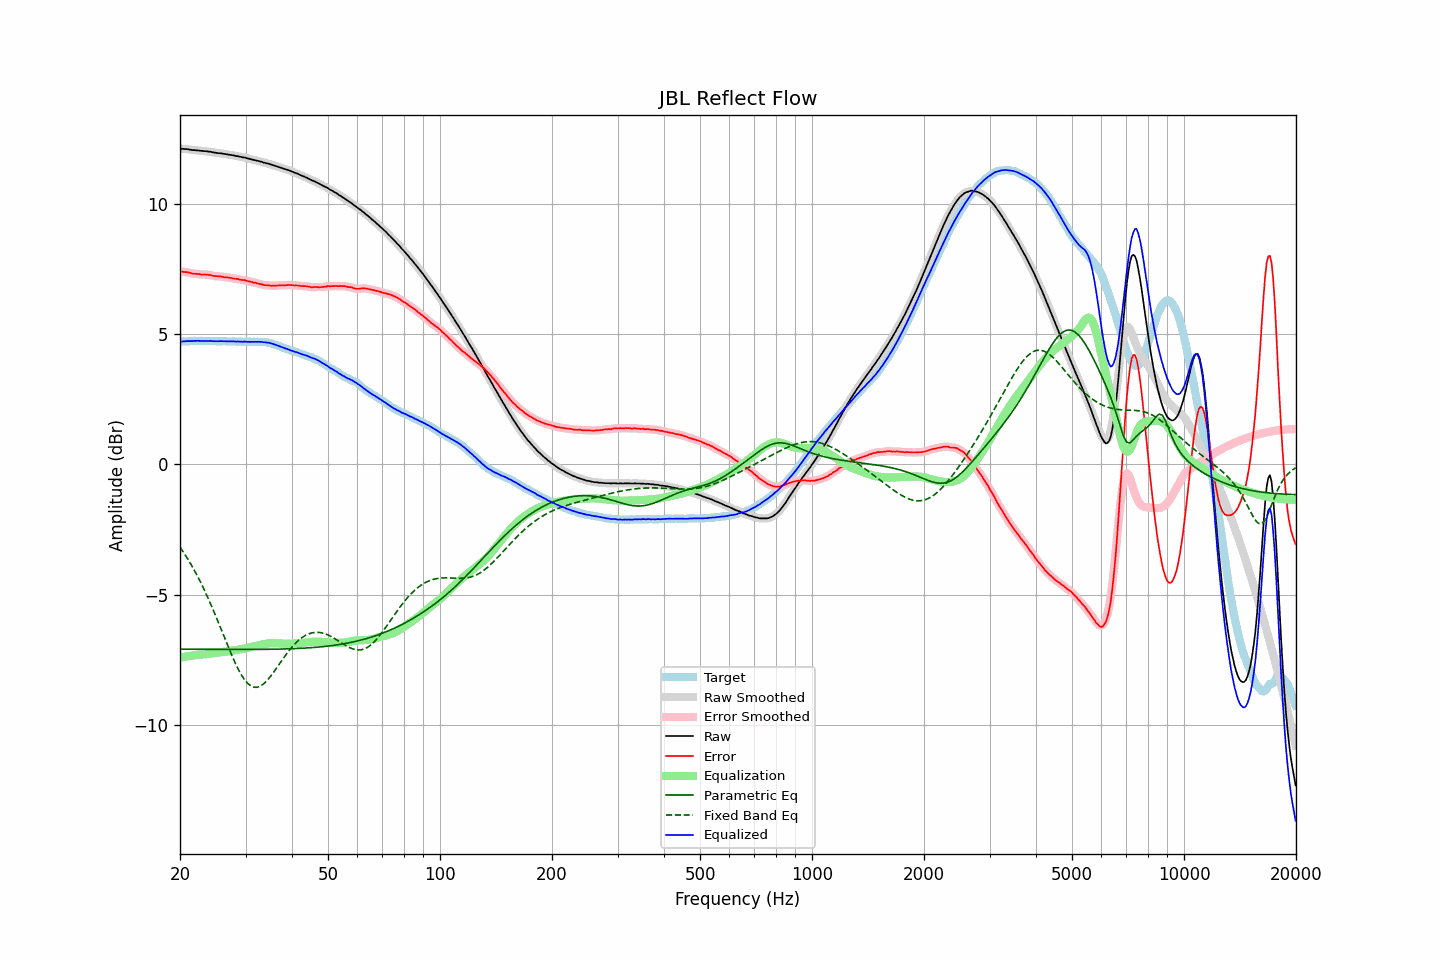

The table this chart was drawn from, first rows:
frequency, raw, error, smoothed, error_smoothed, equalization, parametric_eq, fixed_band_eq, equalized_raw, equalized_smoothed, target
20.00, 12.12, 7.40, 12.12, 7.40, -7.41, -7.09, -3.18, 4.70, 4.70, 4.71
20.20, 12.12, 7.40, 12.12, 7.40, -7.40, -7.09, -3.27, 4.71, 4.71, 4.71
20.40, 12.12, 7.39, 12.12, 7.40, -7.39, -7.09, -3.36, 4.72, 4.72, 4.72
20.61, 12.11, 7.38, 12.11, 7.39, -7.38, -7.09, -3.45, 4.73, 4.73, 4.72
20.81, 12.11, 7.38, 12.11, 7.38, -7.37, -7.09, -3.55, 4.73, 4.73, 4.72
21.02, 12.10, 7.38, 12.10, 7.37, -7.36, -7.09, -3.65, 4.73, 4.73, 4.72
21.23, 12.09, 7.36, 12.09, 7.36, -7.35, -7.10, -3.75, 4.73, 4.73, 4.73
21.44, 12.08, 7.34, 12.08, 7.34, -7.34, -7.10, -3.85, 4.73, 4.73, 4.74
21.66, 12.07, 7.33, 12.07, 7.33, -7.33, -7.10, -3.96, 4.73, 4.74, 4.74
21.87, 12.07, 7.32, 12.06, 7.32, -7.32, -7.10, -4.07, 4.74, 4.74, 4.75
22.09, 12.06, 7.32, 12.06, 7.32, -7.31, -7.10, -4.19, 4.74, 4.75, 4.74
22.31, 12.06, 7.31, 12.05, 7.31, -7.31, -7.10, -4.30, 4.75, 4.75, 4.75
22.54, 12.05, 7.31, 12.05, 7.30, -7.30, -7.10, -4.42, 4.74, 4.74, 4.74
22.76, 12.04, 7.29, 12.04, 7.30, -7.30, -7.10, -4.55, 4.74, 4.74, 4.75
22.99, 12.04, 7.29, 12.03, 7.29, -7.30, -7.10, -4.67, 4.74, 4.74, 4.75
23.22, 12.03, 7.29, 12.03, 7.29, -7.29, -7.10, -4.80, 4.74, 4.74, 4.74
23.45, 12.03, 7.29, 12.02, 7.29, -7.29, -7.10, -4.93, 4.74, 4.74, 4.74
23.69, 12.02, 7.28, 12.02, 7.29, -7.28, -7.10, -5.07, 4.74, 4.74, 4.73
23.92, 12.01, 7.27, 12.01, 7.28, -7.27, -7.10, -5.21, 4.74, 4.74, 4.73
24.16, 12.01, 7.27, 12.00, 7.26, -7.26, -7.10, -5.35, 4.75, 4.74, 4.73
24.40, 11.99, 7.25, 11.99, 7.25, -7.25, -7.10, -5.49, 4.73, 4.74, 4.74
24.65, 11.98, 7.24, 11.98, 7.24, -7.25, -7.10, -5.64, 4.73, 4.73, 4.74
24.89, 11.97, 7.23, 11.97, 7.23, -7.24, -7.10, -5.78, 4.73, 4.73, 4.74
25.14, 11.96, 7.23, 11.96, 7.23, -7.23, -7.10, -5.93, 4.73, 4.73, 4.73
25.39, 11.95, 7.22, 11.95, 7.22, -7.22, -7.10, -6.09, 4.73, 4.73, 4.73
25.65, 11.95, 7.22, 11.94, 7.22, -7.21, -7.10, -6.24, 4.74, 4.73, 4.73
25.91, 11.94, 7.21, 11.94, 7.21, -7.21, -7.10, -6.39, 4.73, 4.73, 4.73
26.16, 11.93, 7.19, 11.93, 7.20, -7.20, -7.10, -6.54, 4.73, 4.73, 4.74
26.43, 11.92, 7.18, 11.92, 7.19, -7.19, -7.10, -6.70, 4.73, 4.73, 4.73
26.69, 11.91, 7.18, 11.91, 7.18, -7.18, -7.10, -6.85, 4.72, 4.72, 4.72
26.96, 11.90, 7.18, 11.90, 7.18, -7.17, -7.10, -7.00, 4.72, 4.72, 4.72
27.23, 11.89, 7.17, 11.89, 7.17, -7.16, -7.10, -7.15, 4.72, 4.72, 4.72
27.50, 11.88, 7.16, 11.88, 7.16, -7.15, -7.10, -7.30, 4.72, 4.72, 4.72
27.77, 11.87, 7.14, 11.87, 7.14, -7.14, -7.10, -7.44, 4.72, 4.72, 4.73
28.05, 11.86, 7.13, 11.86, 7.13, -7.14, -7.10, -7.57, 4.72, 4.72, 4.73
28.33, 11.84, 7.12, 11.84, 7.12, -7.13, -7.10, -7.70, 4.71, 4.72, 4.71
28.62, 11.84, 7.12, 11.83, 7.11, -7.11, -7.10, -7.83, 4.72, 4.72, 4.71
28.90, 11.82, 7.10, 11.82, 7.10, -7.10, -7.10, -7.95, 4.71, 4.71, 4.72
29.19, 11.81, 7.09, 11.81, 7.09, -7.09, -7.10, -8.06, 4.71, 4.71, 4.72
29.48, 11.79, 7.08, 11.79, 7.08, -7.08, -7.10, -8.16, 4.71, 4.71, 4.71
29.78, 11.79, 7.08, 11.78, 7.07, -7.07, -7.10, -8.25, 4.72, 4.71, 4.71
30.08, 11.77, 7.05, 11.77, 7.06, -7.06, -7.10, -8.33, 4.71, 4.71, 4.71
30.38, 11.75, 7.05, 11.75, 7.04, -7.04, -7.10, -8.40, 4.71, 4.71, 4.70
30.68, 11.74, 7.03, 11.73, 7.03, -7.03, -7.10, -8.45, 4.71, 4.71, 4.71
30.99, 11.72, 7.01, 11.72, 7.01, -7.01, -7.10, -8.50, 4.70, 4.71, 4.71
31.30, 11.71, 7.00, 11.71, 7.00, -7.00, -7.10, -8.53, 4.71, 4.71, 4.71
31.61, 11.69, 6.97, 11.69, 6.98, -6.98, -7.10, -8.55, 4.70, 4.71, 4.71
31.93, 11.68, 6.98, 11.68, 6.97, -6.97, -7.10, -8.56, 4.71, 4.71, 4.70
32.24, 11.66, 6.95, 11.66, 6.95, -6.95, -7.10, -8.55, 4.71, 4.71, 4.71
32.57, 11.65, 6.94, 11.65, 6.94, -6.94, -7.10, -8.53, 4.71, 4.71, 4.71
32.89, 11.63, 6.92, 11.63, 6.92, -6.92, -7.10, -8.51, 4.70, 4.71, 4.70
33.22, 11.62, 6.92, 11.61, 6.91, -6.91, -7.10, -8.47, 4.71, 4.70, 4.70
33.55, 11.59, 6.89, 11.59, 6.89, -6.90, -7.10, -8.43, 4.69, 4.69, 4.70
33.89, 11.58, 6.88, 11.58, 6.88, -6.89, -7.10, -8.37, 4.69, 4.69, 4.70
34.23, 11.56, 6.88, 11.56, 6.88, -6.88, -7.10, -8.31, 4.68, 4.68, 4.68
34.57, 11.55, 6.88, 11.55, 6.87, -6.87, -7.10, -8.24, 4.68, 4.67, 4.67
34.92, 11.53, 6.87, 11.53, 6.87, -6.87, -7.10, -8.16, 4.66, 4.66, 4.66
35.27, 11.51, 6.86, 11.51, 6.86, -6.86, -7.10, -8.08, 4.64, 4.64, 4.65
35.62, 11.49, 6.87, 11.49, 6.86, -6.86, -7.09, -8.00, 4.62, 4.62, 4.62
35.97, 11.47, 6.86, 11.47, 6.86, -6.87, -7.09, -7.91, 4.60, 4.60, 4.61
... 635 more rows
